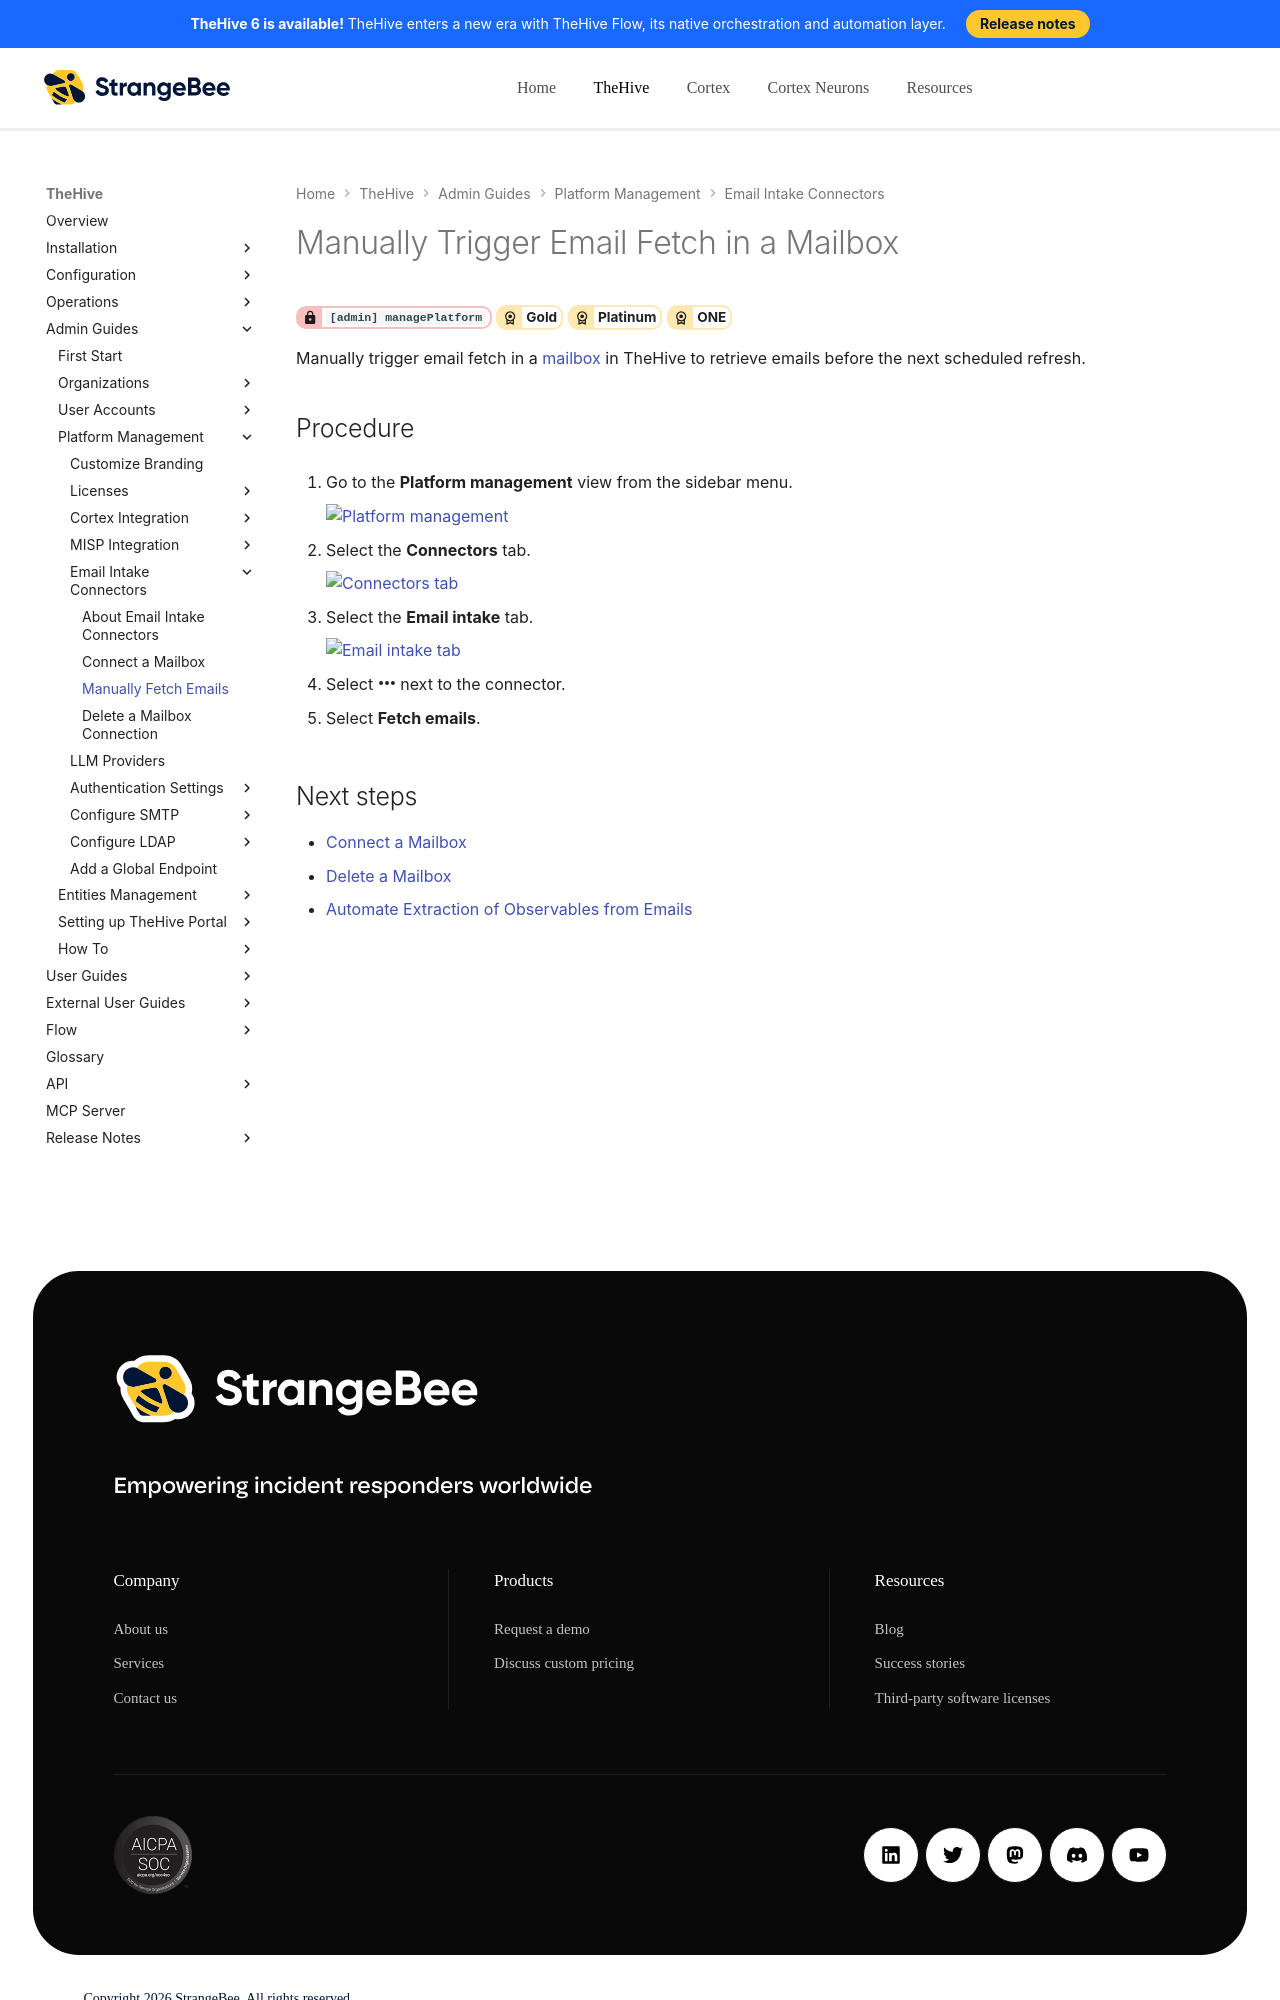

repository: StrangeBeeCorp/docs · page: thehive/administration/email-intake-connector/fetch-emails/index.html · generator: mkdocs

# Manually Trigger Email Fetch in a Mailbox

<!-- md:permission `[admin] managePlatform` --> <!-- md:license Gold --> <!-- md:license Platinum --> <!-- md:license ONE -->

Manually trigger email fetch in a [mailbox](about-email-intake-connectors.md) in TheHive to retrieve emails before the next scheduled refresh.

<h2>Procedure</h2>

1. {% include-markdown "includes/platform-management-view-go-to.md" %}

2. {% include-markdown "includes/connectors-tab-go-to.md" %}

3. {% include-markdown "includes/email-intake-tab-go-to.md" %}

4. Select :fontawesome-solid-ellipsis: next to the connector.

5. Select **Fetch emails**.

<h2>Next steps</h2>
